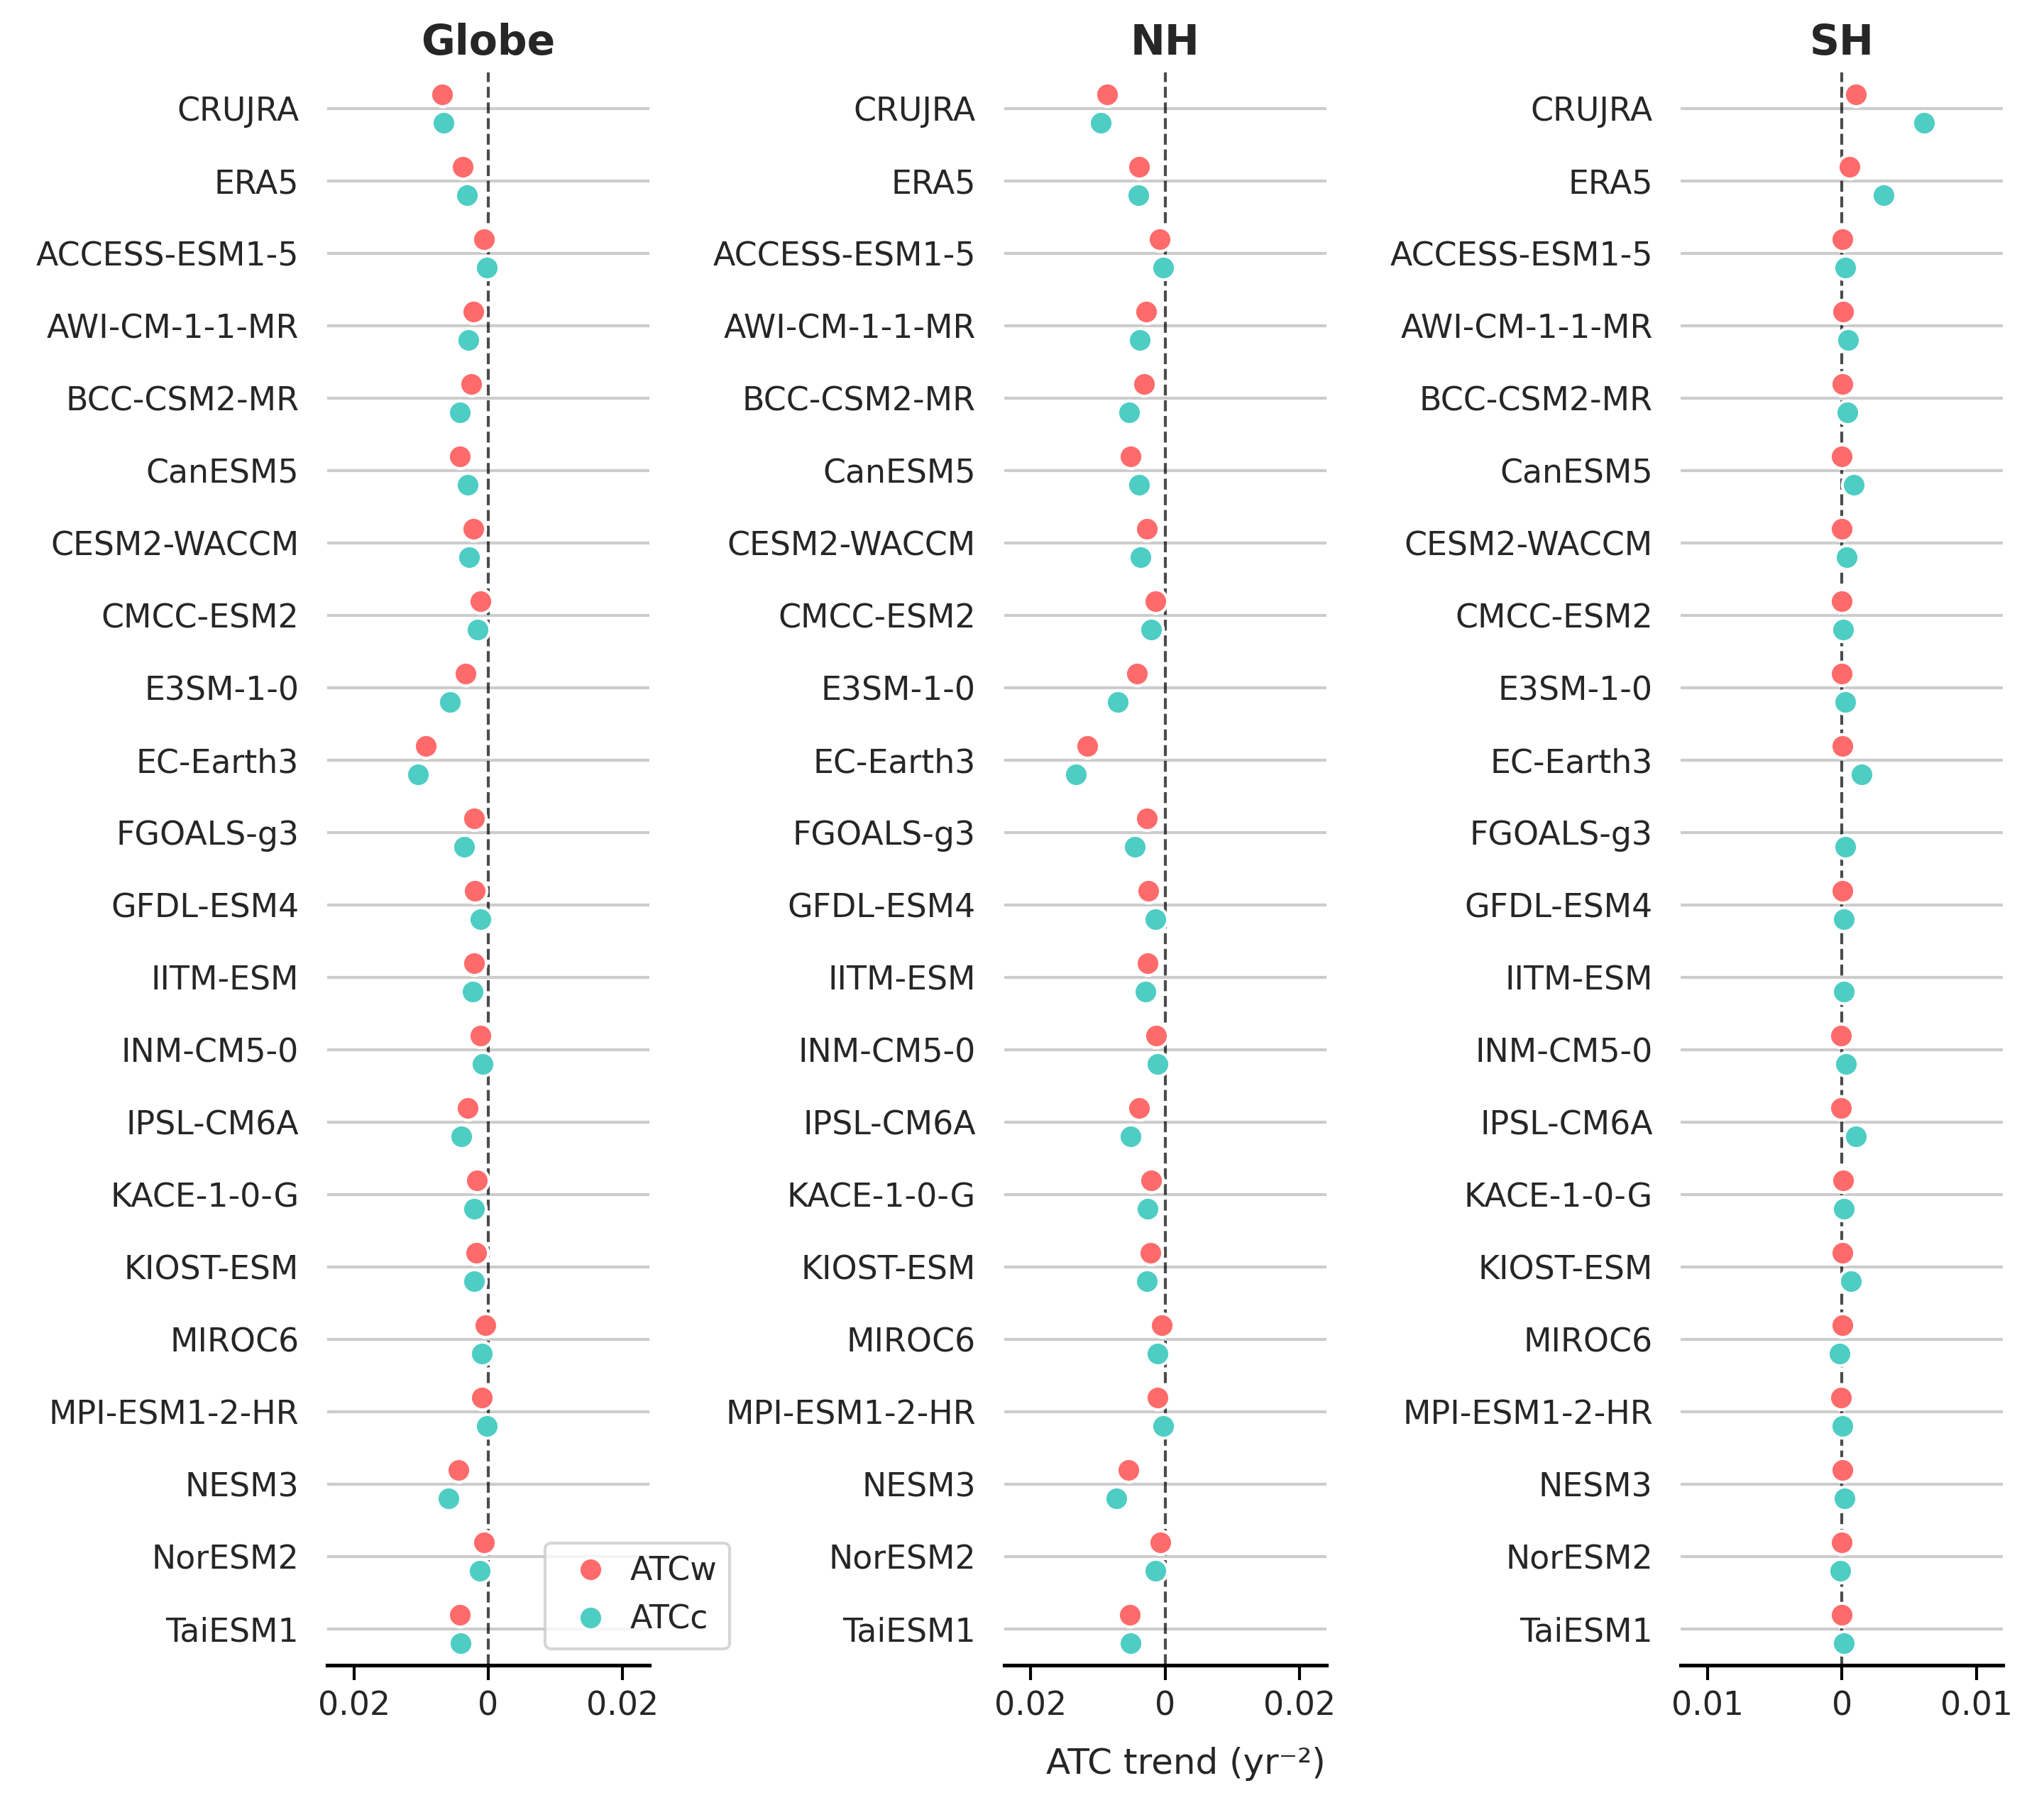

The Python source for this figure:
import seaborn as sns
import pandas as pd
import matplotlib.pyplot as plt
import numpy as np
import os
import netCDF4 as nc

current_directory = os.path.dirname(os.path.abspath(__file__))

models=['CRUJRA', 'ERA5', 'ACCESS-ESM1-5','AWI-CM-1-1-MR','BCC-CSM2-MR','CanESM5','CESM2-WACCM','CMCC-ESM2','E3SM-1-0','EC-Earth3','FGOALS-g3','GFDL-ESM4',
        'IITM-ESM','INM-CM5-0','IPSL-CM6A','KACE-1-0-G','KIOST-ESM','MIROC6','MPI-ESM1-2-HR','NESM3','NorESM2','TaiESM1',]

all_data = []
for i, model in enumerate(models):
    print(model)
    print(i)
    if model=='CRUJRA':
        dataset = nc.Dataset("/data1/zxy/sudden_temp_change/CRU_JAR_tmp/CRUJRA_sudden_T_change_freq_trend_±10°C_1970_2020.nc")
        
        ATCc_slope=dataset['T_change_down_freq_trend_slope'][:]*365
        ATCw_slope=dataset['T_change_up_freq_trend_slope'][:]*365
        ATCc_pvalue=dataset['T_change_down_freq_trend_p_value'][:]
        ATCw_pvalue=dataset['T_change_up_freq_trend_p_value'][:]

        ATCw_slope[ATCw_pvalue > 0.05] = 0
        ATCc_slope[ATCc_pvalue > 0.05] = 0
        ATCw_slope[ATCw_pvalue == 1] = np.nan
        ATCc_slope[ATCc_pvalue == 1] = np.nan

    elif model=='ERA5':
        dataset = nc.Dataset("/data1/zxy/sudden_temp_change/ERA5_tmp/ERA5_sudden_T_change_freq_1970_2020.nc")
        ATCc_slope=dataset['T_change_down_freq_trend_slpoe'][:]*365
        ATCw_slope=dataset['T_change_up_freq_trend_slpoe'][:]*365
        ATCc_pvalue=dataset['T_change_down_freq_trend_p_value'][:]
        ATCw_pvalue=dataset['T_change_up_freq_trend_p_value'][:]

        ATCw_slope[ATCw_pvalue > 0.05] = 0
        ATCc_slope[ATCc_pvalue > 0.05] = 0
        ATCw_slope[ATCw_pvalue == 1] = np.nan
        ATCc_slope[ATCc_pvalue == 1] = np.nan

    else:
        dataset = nc.Dataset("/data1/zxy/sudden_temp_change/CMIP6_daily_tas/"+str(model)+"/T_change_freq_"+str(model)+"_yearly_1970-2015.nc")

        ATCc_slope=dataset['T_change_down_freq_trend_slpoe'][:]*365
        ATCw_slope=dataset['T_change_up_freq_trend_slpoe'][:]*365
        ATCc_pvalue=dataset['T_change_down_freq_trend_p_value'][:]
        ATCw_pvalue=dataset['T_change_up_freq_trend_p_value'][:]

        ATCw_slope[ATCw_pvalue > 0.05] = 0
        ATCc_slope[ATCc_pvalue > 0.05] = 0

    if 'latitude' in dataset.variables:
        lat = dataset['latitude'][:]
        lon = dataset['longitude'][:]
    elif 'lat' in dataset.variables:
        lat = dataset['lat'][:]
        lon = dataset['lon'][:]



    ATCw_slope_global=np.nanmean(ATCw_slope[lat>-60,:])
    ATCw_slope_NH=np.nanmean(ATCw_slope[lat>0,:])
    ATCw_slope_SH=np.nanmean(ATCw_slope[(lat<0)&(lat>-60),:])

    ATCc_slope_global=np.nanmean(ATCc_slope[lat>-60,:])
    ATCc_slope_NH=np.nanmean(ATCc_slope[lat>0,:])
    ATCc_slope_SH=np.nanmean(ATCc_slope[(lat<0)&(lat>-60),:])
    
    print('ATCw_slope_SH',ATCw_slope_SH)
    print('ATCc_slope_SH',ATCc_slope_SH)

    all_data.extend([
            {'Model': model, 'Region': 'Globe', 'ATC_Type': 'ATCw', 'Value': ATCw_slope_global},
            {'Model': model, 'Region': 'Globe', 'ATC_Type': 'ATCc', 'Value': ATCc_slope_global},
            {'Model': model, 'Region': 'NH'    , 'ATC_Type': 'ATCw', 'Value': ATCw_slope_NH},
            {'Model': model, 'Region': 'NH'    , 'ATC_Type': 'ATCc', 'Value': ATCc_slope_NH},
            {'Model': model, 'Region': 'SH'    , 'ATC_Type': 'ATCw', 'Value': ATCw_slope_SH},
            {'Model': model, 'Region': 'SH'    , 'ATC_Type': 'ATCc', 'Value': ATCc_slope_SH}
        ])

df = pd.DataFrame(all_data)


sns.set_theme(style="whitegrid")

# 创建更结构化的数据（每个模型作为一列，每个区域作为一行）
# 先创建数据透视表
df_pivot = df.pivot_table(index='Model', columns=['Region', 'ATC_Type'], values='Value').reset_index()

# 为每个区域创建单独的DataFrame
regions_data = {}
for region in ['Globe', 'NH', 'SH']:
    region_df = df[df['Region'] == region]
    regions_data[region] = region_df.pivot(index='Model', columns='ATC_Type', values='Value').reset_index()
    regions_data[region]['Region'] = region

# 合并数据
combined_df = pd.concat([regions_data[r] for r in ['Globe', 'NH', 'SH']])

# 创建图形 - 类似原示例的布局
fig, axes = plt.subplots(1, 3, figsize=(9.6, 8.5))#figsize=(width, height)

for idx, region in enumerate(['Globe', 'NH', 'SH']):
    ax = axes[idx]

    region_data = combined_df[combined_df['Region'] == region]

    # 将数据转换为长格式用于当前区域
    region_long = region_data.melt(id_vars=['Model', 'Region'], value_vars=['ATCw', 'ATCc'], var_name='ATC_Type', value_name='Value')
    region_long = region_long[region_long['Value'] != 0]

    # 创建点图
    sns.stripplot(data=region_long, x='Value', y='Model',
                  hue='ATC_Type', order=models,
                  size=8, orient='h', jitter=False,
                  palette={'ATCc': '#4ECDC4', 'ATCw': '#FF6B6B'},
                  linewidth=1, edgecolor='w', dodge=True, ax=ax)

    ax.set_title(f'{region}', fontsize=14, fontweight='bold')
    ax.set_xlabel('')
    ax.set_ylabel('' if idx == 0 else '')
    ax.tick_params(axis='x', which='both', length=5, width=1, color='black', bottom=True)
    ax.spines['bottom'].set_color('black')

    ax.xaxis.grid(False)
    ax.yaxis.grid(True)
    ax.axvline(x=0, color='black', linestyle='--', linewidth=1, alpha=0.7)
    if idx==2:
        ticks  = [-0.01, 0, 0.01]
        ax.set_xlim(-0.012, 0.012)
        ax.set_xticks(ticks)
        ax.set_xticklabels([f'{t:.2f}'.replace('-0', '0') if t != 0 else '0' for t in ticks])
    else:
        ticks  = [-0.02, 0, 0.02]
        ax.set_xlim(-0.024, 0.024)
        ax.set_xticks(ticks)
        ax.set_xticklabels([f'{t:.2f}'.replace('-0', '0') if t != 0 else '0' for t in ticks])

    if idx > 0:
        ax.legend_.remove()
    else:
        ax.legend(loc='lower right',handletextpad=0.2, bbox_to_anchor=(1.3, 0))

fig.text(0.58, 0.02, 'ATC trend (yr⁻²)', ha='center', fontsize=12)

plt.subplots_adjust(left=0.16, right=0.98, bottom=0.08 , top=0.96,wspace=1.1,)

sns.despine(left=True, bottom=False)
script_name = os.path.splitext(os.path.basename(__file__))[0]
fig.savefig(str(current_directory)+f"/{script_name}.png", dpi=300)
#plt.show()
